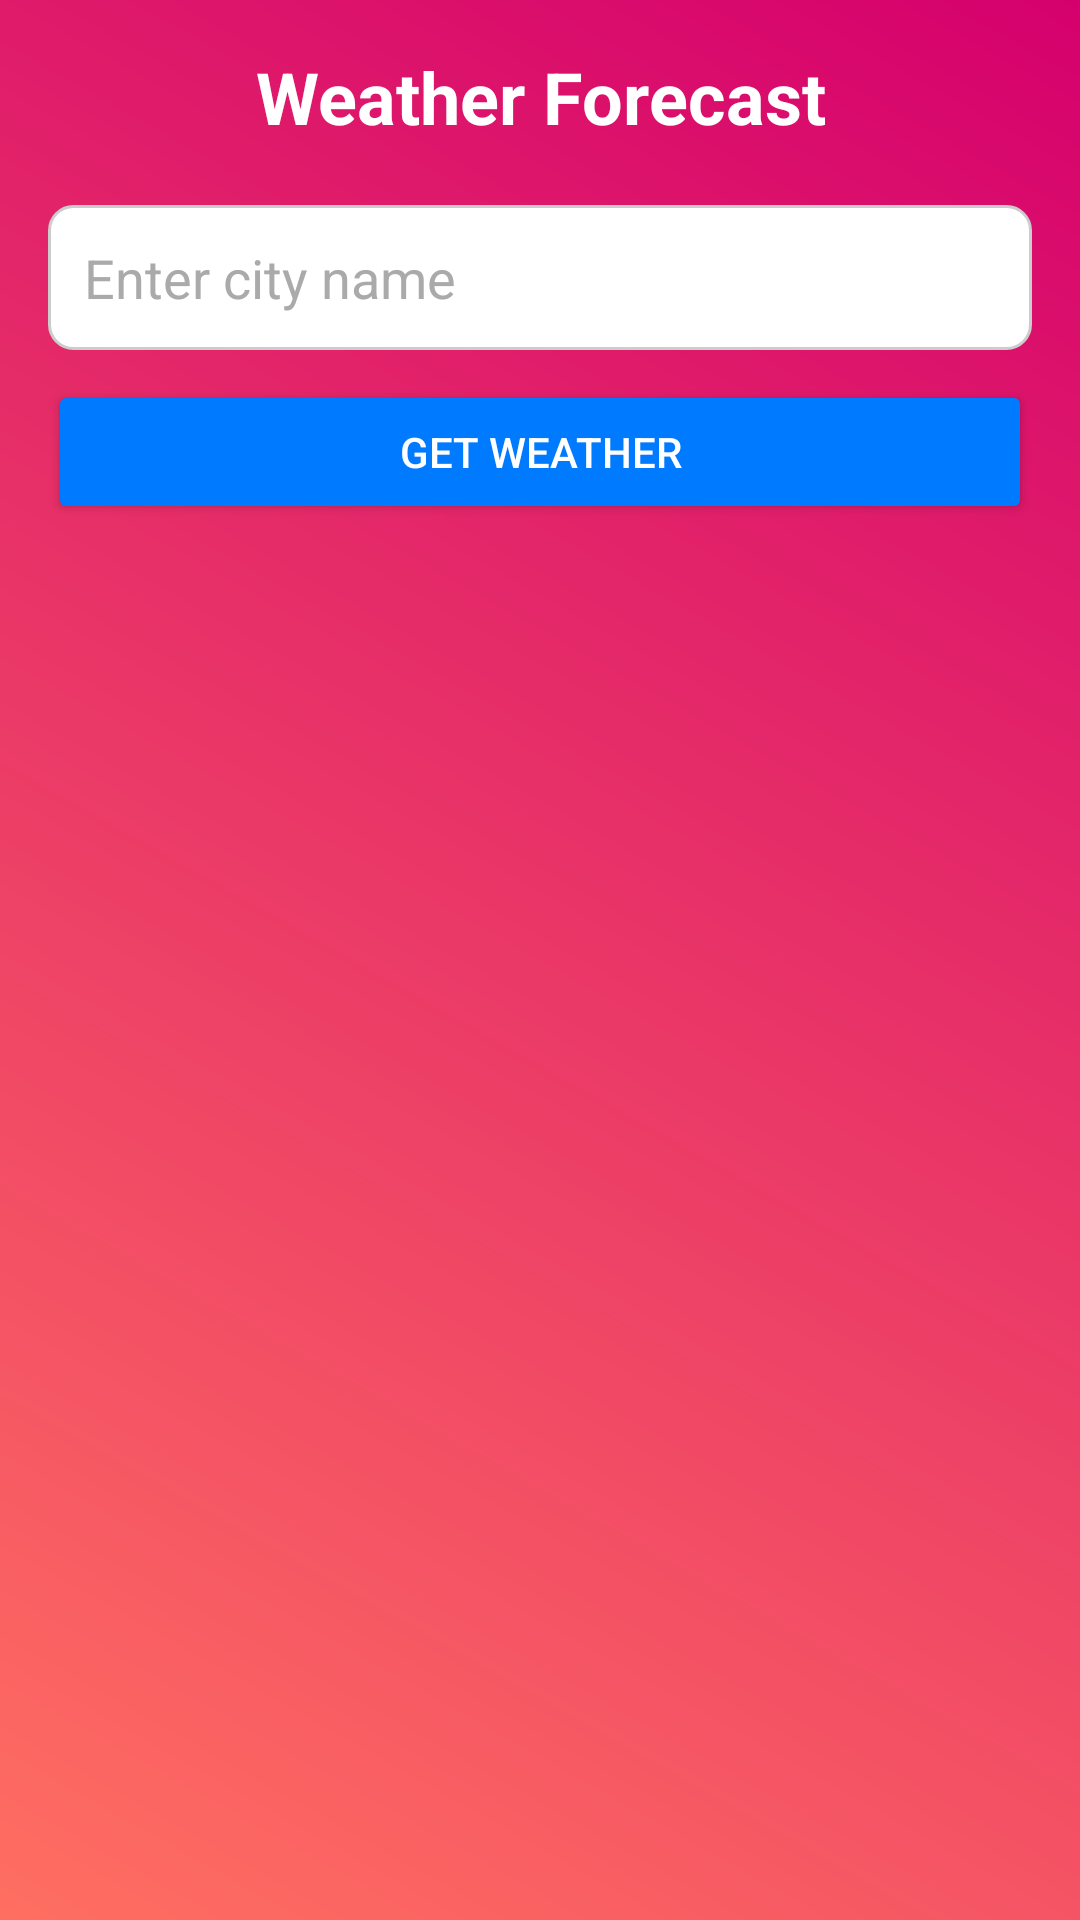

Here is an Android app screen rendered from its layout file. Give the layout XML and the strings, colors and styles it references.
<!-- AndroidManifest.xml: application theme Theme.Weatherapplication -->
<!-- res/layout/activity_main.xml -->
<LinearLayout xmlns:android="http://schemas.android.com/apk/res/android"
    xmlns:app="http://schemas.android.com/apk/res-auto"
    android:layout_width="match_parent"
    android:layout_height="match_parent"
    android:orientation="vertical"
    android:padding="16dp"
    android:background="@drawable/gradient_background">

    <TextView
        android:id="@+id/titleText"
        android:layout_width="match_parent"
        android:layout_height="wrap_content"
        android:layout_marginBottom="20dp"
        android:gravity="center"
        android:text="@string/title"
        android:textColor="@color/primaryTextColor"
        android:textSize="24sp"
        android:textStyle="bold" />

    <EditText
        android:id="@+id/cityInput"
        android:layout_width="match_parent"
        android:layout_height="wrap_content"
        android:background="@drawable/edit_text_background"
        android:hint="@string/city_name"
        android:padding="12dp"
        android:textColor="@color/inputTextColor"
        android:textColorHint="#AAAAAA" />

    <Button
        android:id="@+id/fetchButton"
        android:layout_width="match_parent"
        android:layout_height="wrap_content"
        android:layout_marginTop="10dp"
        android:padding="12dp"
        android:text="@string/weather"
        android:textColor="@color/primaryTextColor"
        app:backgroundTint="@color/buttonColor" />

    <TextView
        android:id="@+id/resultView"
        android:layout_width="match_parent"
        android:layout_height="wrap_content"
        android:textColor="@color/errorTextColor"
        android:visibility="gone"
        android:paddingTop="20dp"/>

    <LinearLayout
        android:id="@+id/forecastContainer"
        android:layout_width="match_parent"
        android:layout_height="wrap_content"
        android:orientation="vertical"
        android:layout_marginTop="20dp"/>
</LinearLayout>
<!-- resources referenced by this layout -->
<resources>
  <color name="buttonColor">#007BFF</color>
  <color name="errorTextColor">#FF0000</color>
  <color name="inputTextColor">#333333</color>
  <color name="primaryTextColor">#FFFFFF</color>
  <!-- drawable edit_text_background (drawable) -->
  <?xml version="1.0" encoding="utf-8"?>
  
  <shape xmlns:android="http://schemas.android.com/apk/res/android">
      <solid android:color="#FFFFFF"/>
      <corners android:radius="8dp"/>
      <stroke
          android:width="1dp"
          android:color="#CCCCCC"/>
  </shape>
  <!-- drawable gradient_background (drawable) -->
  <?xml version="1.0" encoding="utf-8"?>
  
  <shape xmlns:android="http://schemas.android.com/apk/res/android"
      android:shape="rectangle">
  
      <gradient
          android:startColor="#FF6F61"
          android:endColor="#D5006D"
          android:angle="45"/>
  </shape>
  <string name="city_name" translatable="false">Enter city name</string>
  <string name="title">Weather Forecast</string>
  <string name="weather" translatable="false">Get Weather</string>
  <style name="Theme.Weatherapplication" parent="Base.Theme.Weatherapplication" />
  <style name="Base.Theme.Weatherapplication" parent="Theme.Material3.DayNight.NoActionBar">
          
          
      </style>
</resources>
